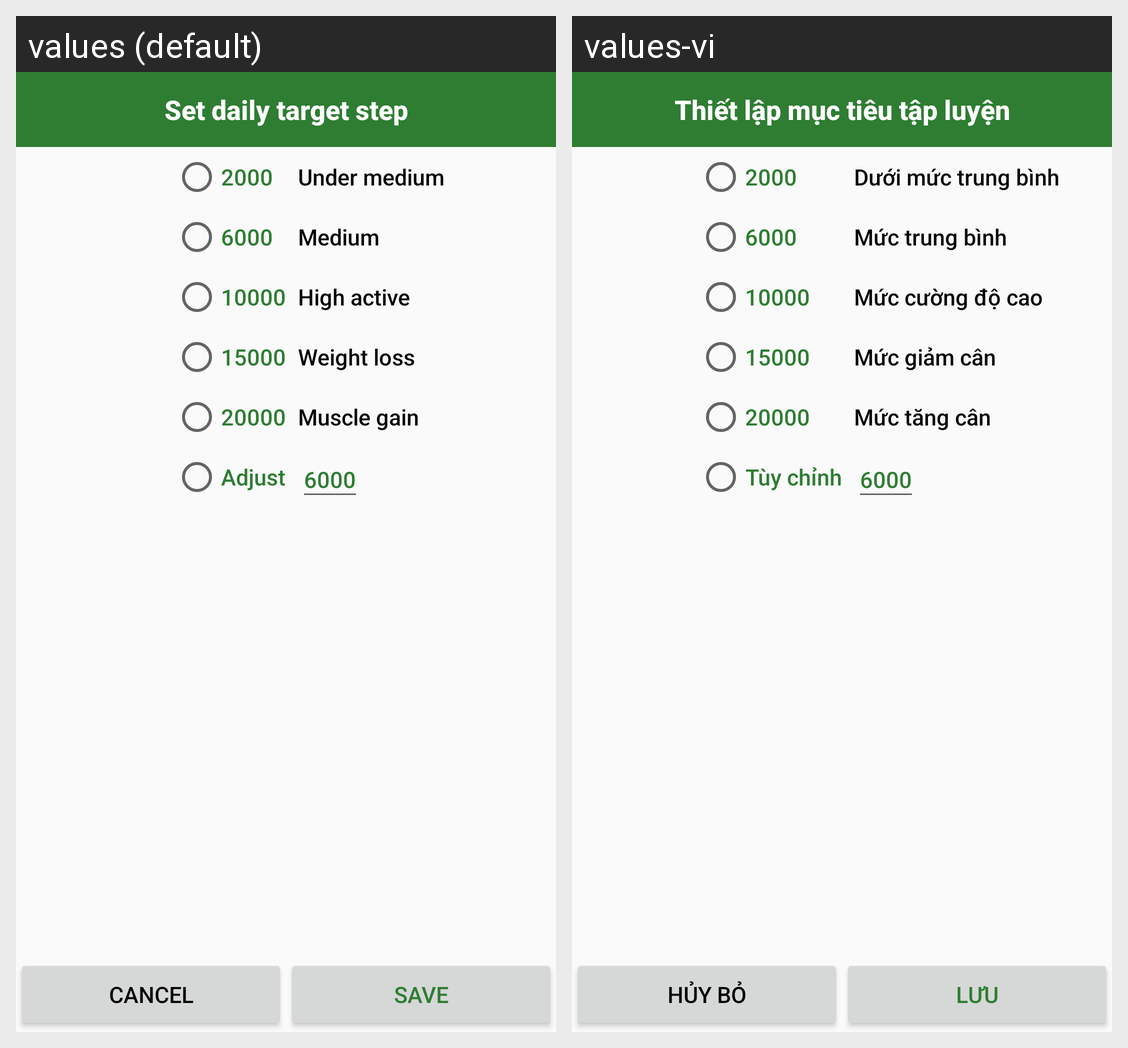

Translations of the strings shown on this Android screen, per locale in the grid:
Android screen res/layout/fragment_select_target_dialog.xml rendered under 2 locales, left to right: values (default), values-vi. Device: Nexus 5 (rendered at 1080×1920; each locale shown at half size, 540×960, under a caption strip naming it); theme AppTheme.
Strings drawn on this screen, with the default value and each locale's value (text and hints the layout hard-codes, and strings that could not be matched under every locale, appear in the picture but are not listed):

select_target_title
  values: Set daily target step
  values-vi: Thiết lập mục tiêu tập luyện

select_target_adjust
  values: Adjust
  values-vi: Tùy chỉnh

select_target_under_average
  values: Under medium
  values-vi: Dưới mức trung bình

select_target_average
  values: Medium
  values-vi: Mức trung bình

select_target_high_active
  values: High active
  values-vi: Mức cường độ cao

select_target_weight_loss
  values: Weight loss
  values-vi: Mức giảm cân

select_target_muscle_gain
  values: Muscle gain
  values-vi: Mức tăng cân

cancel
  values: Cancel
  values-vi: Hủy bỏ

save
  values: Save
  values-vi: Lưu
